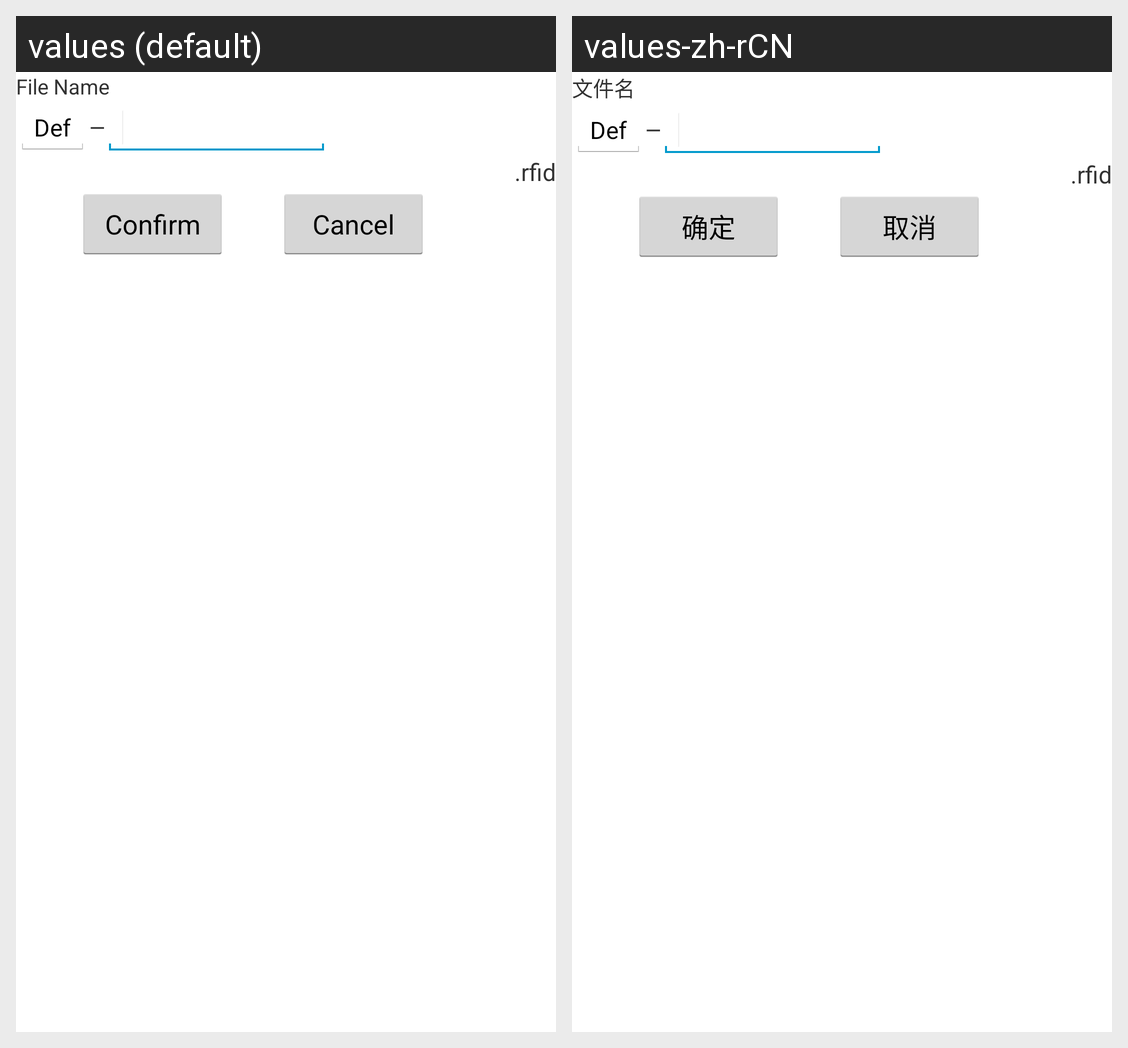

The same Android screen rendered under two of its app's locales, left to right. List the strings drawn on it with the default value and each locale's translation.
Android screen res/layout/main_asksavepath2.xml rendered under 2 locales, left to right: values (default), values-zh-rCN. Device: Nexus 5 (rendered at 1080×1920; each locale shown at half size, 540×960, under a caption strip naming it); theme android:Theme.Holo.Light.NoActionBar.
Strings drawn on this screen, with the default value and each locale's value (text and hints the layout hard-codes, and strings that could not be matched under every locale, appear in the picture but are not listed):

FileName
  values: File Name
  values-zh-rCN: 文件名

OK
  values: Confirm
  values-zh-rCN: 确定

Cancel
  values: Cancel
  values-zh-rCN: 取消
